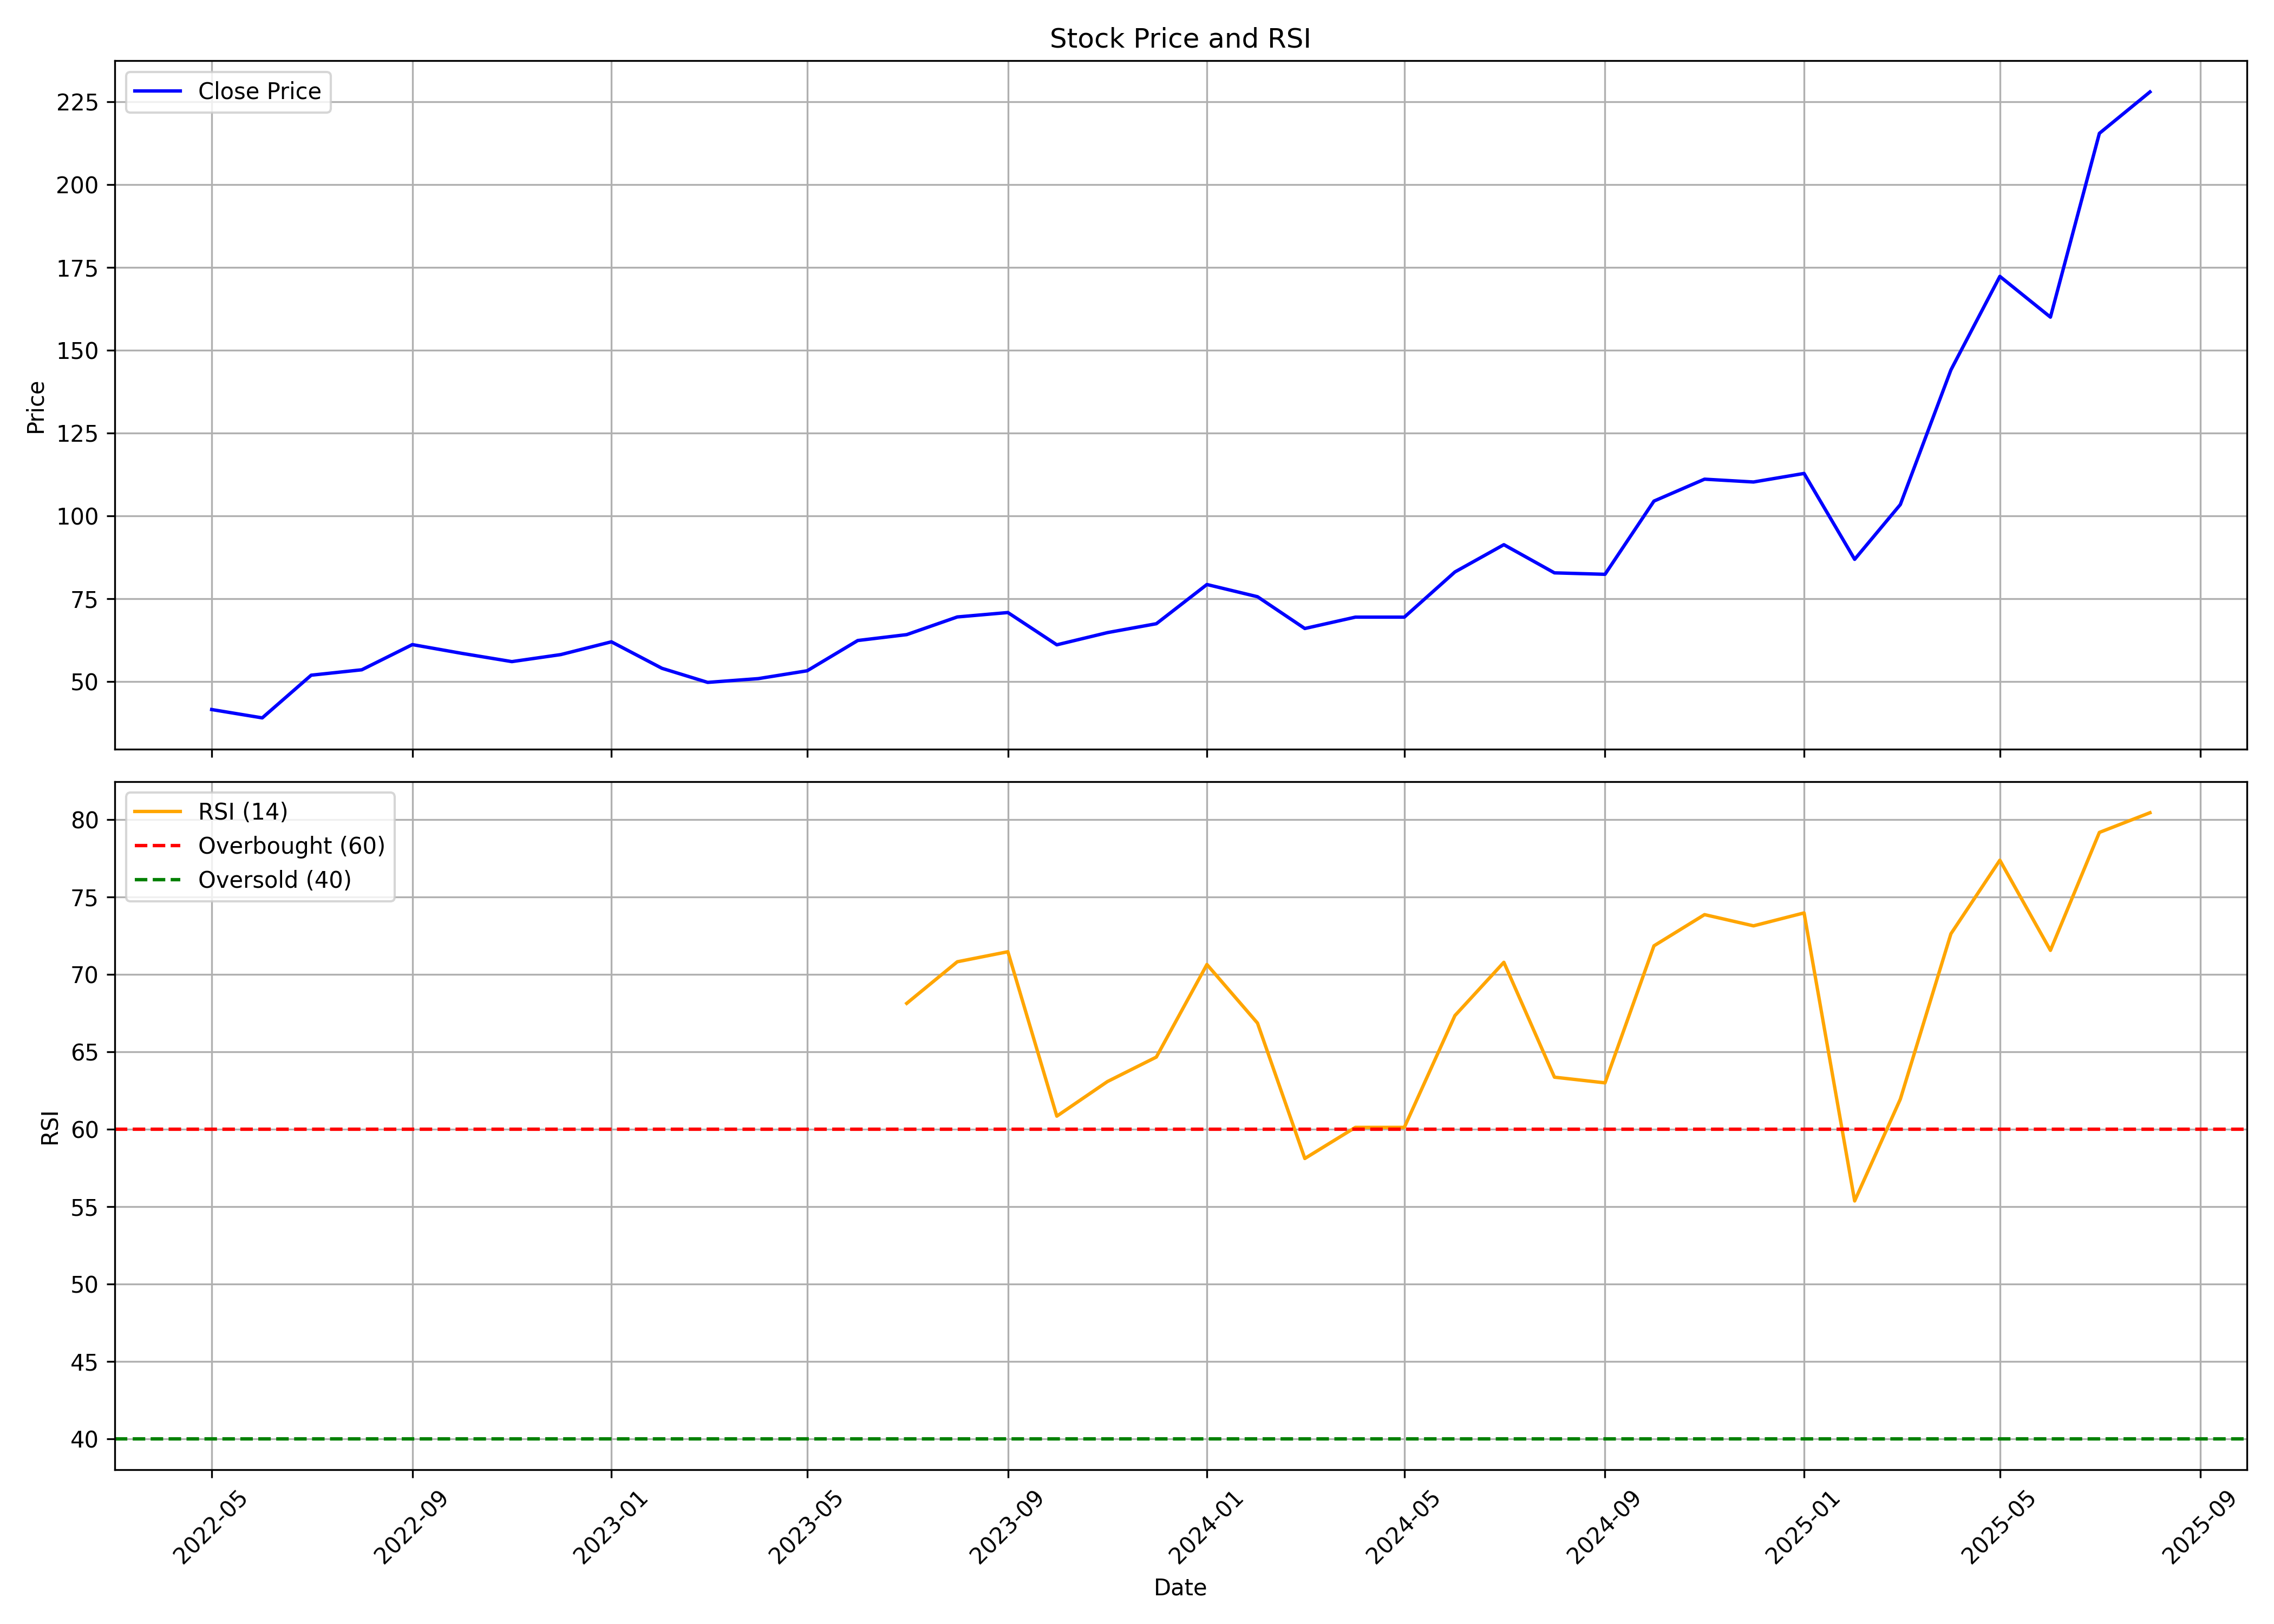

The table this chart was drawn from, first rows:
, date, symbol, open, high, low, close, volume, rsi
0, 2022-05-01, PARADEEP, 43.44, 46.65, 40.58, 41.56, 125423714, 
1, 2022-06-01, PARADEEP, 42.45, 44.43, 36.97, 39.05, 74386362, 
2, 2022-07-01, PARADEEP, 38.7, 52.23, 37.96, 51.93, 161283691, 
3, 2022-08-01, PARADEEP, 52.28, 55.68, 46.9, 53.56, 180360111, 
4, 2022-09-01, PARADEEP, 53.51, 71.08, 53.36, 61.16, 255448150, 
5, 2022-10-01, PARADEEP, 61.26, 67.87, 58.05, 58.54, 100390103, 
6, 2022-11-01, PARADEEP, 59.04, 62.4, 53.9, 56.03, 73591343, 
7, 2022-12-01, PARADEEP, 56.27, 63.58, 52.57, 58.15, 107113759, 
8, 2023-01-01, PARADEEP, 58.5, 62.2, 55.58, 62, 55119747, 
9, 2023-02-01, PARADEEP, 62.54, 65.06, 51.88, 54, 43141237, 
10, 2023-03-01, PARADEEP, 54.3, 55.48, 47.69, 49.76, 28248347, 
11, 2023-04-01, PARADEEP, 50.2, 54.3, 49.61, 50.89, 25947330, 
12, 2023-05-01, PARADEEP, 50.89, 56.77, 50.89, 53.26, 39718802, 
13, 2023-06-01, PARADEEP, 53.46, 63.58, 52.82, 62.4, 88289140, 
14, 2023-07-01, PARADEEP, 62.69, 65.8, 59.98, 64.17, 76723481, 68.12
15, 2023-08-01, PARADEEP, 64.27, 71.08, 58.35, 69.5, 101295294, 70.8
16, 2023-09-01, PARADEEP, 69.85, 74.44, 63.93, 70.84, 79084664, 71.45
17, 2023-10-01, PARADEEP, 71.34, 73.13, 58.31, 61.1, 52810789, 60.83
18, 2023-11-01, PARADEEP, 63.38, 66.32, 61.64, 64.78, 54133972, 63.07
19, 2023-12-01, PARADEEP, 65.12, 73.77, 64.38, 67.46, 101761320, 64.65
20, 2024-01-01, PARADEEP, 67.46, 83.02, 67.41, 79.29, 212731771, 70.63
21, 2024-02-01, PARADEEP, 79.74, 85.41, 72.18, 75.61, 209955356, 66.84
22, 2024-03-01, PARADEEP, 76.01, 77.55, 63.73, 66.02, 47136566, 58.1
23, 2024-04-01, PARADEEP, 66.02, 75.36, 66.02, 69.45, 31634106, 60.11
24, 2024-05-01, PARADEEP, 69.45, 71.88, 63.19, 69.45, 43152467, 60.11
25, 2024-06-01, PARADEEP, 71.14, 93.36, 61.59, 83.08, 209229834, 67.33
26, 2024-07-01, PARADEEP, 83.44, 97.79, 81.53, 91.31, 170846127, 70.77
27, 2024-08-01, PARADEEP, 92.47, 93.75, 80.78, 82.81, 89126003, 63.35
28, 2024-09-01, PARADEEP, 83.21, 88.37, 81.63, 82.37, 48795291, 62.98
29, 2024-10-01, PARADEEP, 83.15, 107.7, 78.81, 104.5, 153816295, 71.83
30, 2024-11-01, PARADEEP, 104.9, 119.6, 100.5, 111.1, 129142451, 73.85
31, 2024-12-01, PARADEEP, 111.9, 117.7, 104.9, 110.2, 146277869, 73.12
32, 2025-01-01, PARADEEP, 110.3, 130.4, 102.3, 112.8, 200475339, 73.96
33, 2025-02-01, PARADEEP, 113.4, 120.5, 85.54, 86.89, 107931399, 55.36
34, 2025-03-01, PARADEEP, 87.29, 107, 83.25, 103.4, 106201857, 61.93
35, 2025-04-01, PARADEEP, 102.9, 153.5, 102.1, 144, 182284760, 72.61
36, 2025-05-01, PARADEEP, 144, 176.7, 132.2, 172.3, 115602208, 77.36
37, 2025-06-01, PARADEEP, 173, 183.6, 157.5, 160, 83786931, 71.54
38, 2025-07-01, PARADEEP, 160.8, 234.4, 156.3, 215.4, 374443343, 79.16
39, 2025-08-01, PARADEEP, 216.5, 233.8, 213.7, 227.9, 86416038, 80.43
